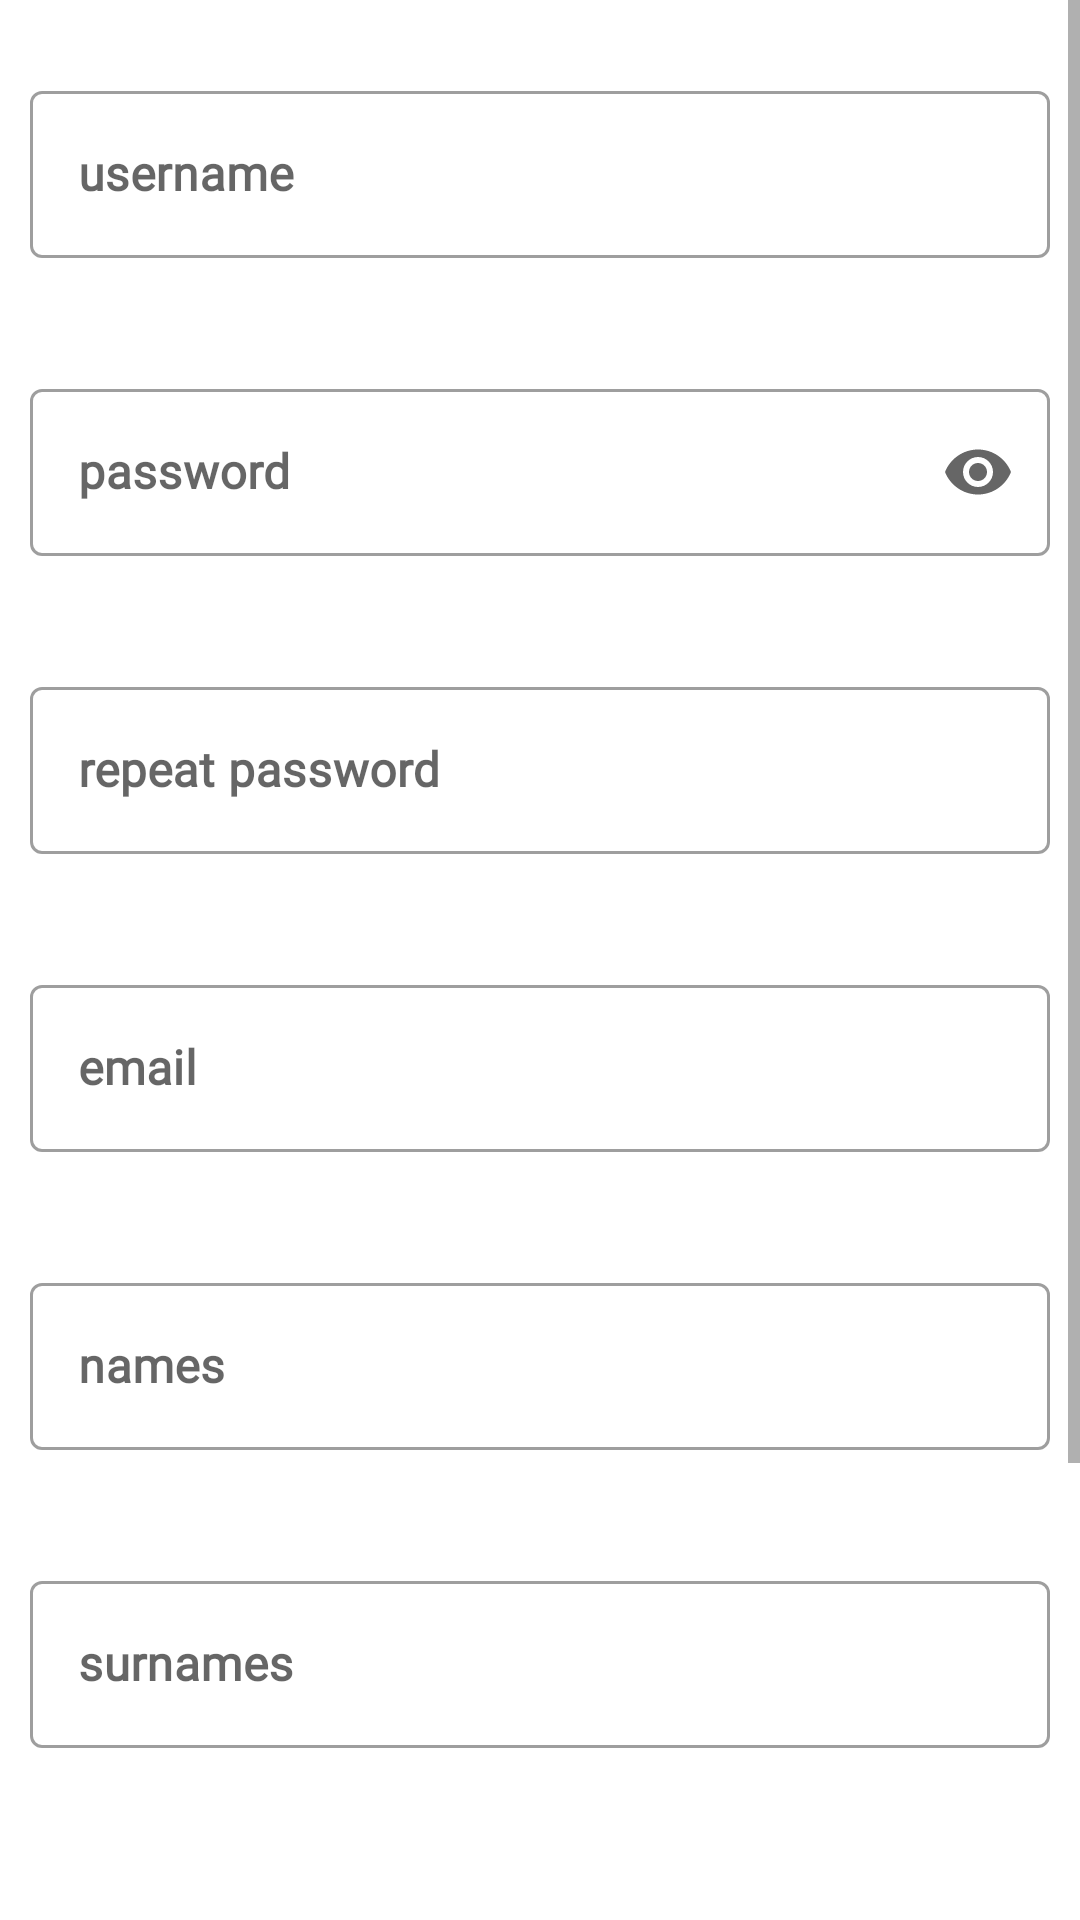

Layout XML and referenced resources for this Android screen:
<!-- AndroidManifest.xml: application theme Theme.P18_Nice_User_Form -->
<!-- res/layout/fragment_register.xml -->
<?xml version="1.0" encoding="utf-8"?>
<LinearLayout xmlns:android="http://schemas.android.com/apk/res/android"
    xmlns:app="http://schemas.android.com/apk/res-auto"
    xmlns:tools="http://schemas.android.com/tools"
    android:layout_width="match_parent"
    android:layout_height="match_parent"
    android:orientation="vertical"
    tools:context=".RegisterFragment">


    <ScrollView
        android:layout_width="match_parent"
        android:layout_height="match_parent"
        tools:ignore="UselessParent">

        <LinearLayout
            android:layout_width="match_parent"
            android:layout_height="wrap_content"
            android:orientation="vertical"
            android:paddingLeft="10dp"
            android:paddingTop="25dp"
            android:paddingRight="10dp"
            android:paddingBottom="25dp">

            <com.google.android.material.textfield.TextInputLayout
                android:id="@+id/textInputLayout_username_register"
                style="@style/Widget.MaterialComponents.TextInputLayout.OutlinedBox"
                android:layout_width="match_parent"
                android:layout_height="wrap_content"
                android:hint="@string/hint_username_loginScreen"
                app:errorEnabled="true"
                android:paddingBottom="18dp">

                <com.google.android.material.textfield.TextInputEditText
                    android:id="@+id/editText_username_register"
                    android:layout_width="match_parent"
                    android:layout_height="wrap_content"
                    android:fontFamily="@font/san_francisco_bold"
                    android:textColor="@color/primaryDarkColor"
                    android:textColorHint="@color/primaryDarkColor"
                    android:textSize="16sp"
                    android:textStyle="bold" />
            </com.google.android.material.textfield.TextInputLayout>

            <com.google.android.material.textfield.TextInputLayout
                android:id="@+id/textInputLayout_password_register"
                style="@style/Widget.MaterialComponents.TextInputLayout.OutlinedBox"
                android:layout_width="match_parent"
                android:layout_height="wrap_content"
                app:errorEnabled="true"
                android:hint="@string/hint_password_loginScreen"
                android:paddingBottom="18dp"
                app:endIconMode="password_toggle">

                <com.google.android.material.textfield.TextInputEditText
                    android:id="@+id/editText_password_register"
                    android:layout_width="match_parent"
                    android:layout_height="wrap_content"
                    android:fontFamily="@font/san_francisco_bold"
                    android:inputType="textPassword"
                    android:textStyle="bold" />
            </com.google.android.material.textfield.TextInputLayout>

            <com.google.android.material.textfield.TextInputLayout
                android:id="@+id/textInputLayout_passRepeat_register"
                style="@style/Widget.MaterialComponents.TextInputLayout.OutlinedBox"
                android:layout_width="match_parent"
                android:layout_height="wrap_content"
                android:hint="@string/text_pass_registerScreen"
                app:errorEnabled="true"
                android:paddingBottom="18dp">

                <com.google.android.material.textfield.TextInputEditText
                    android:id="@+id/editText_passRepeat_register"
                    android:layout_width="match_parent"
                    android:layout_height="wrap_content"
                    android:fontFamily="@font/san_francisco_bold"
                    android:inputType="textPassword"
                    android:textColorHint="@color/primaryDarkColor"
                    android:textStyle="bold" />
            </com.google.android.material.textfield.TextInputLayout>

            <com.google.android.material.textfield.TextInputLayout
                android:id="@+id/textInputLayout_email_register"
                style="@style/Widget.MaterialComponents.TextInputLayout.OutlinedBox"
                android:layout_width="match_parent"
                android:layout_height="wrap_content"
                android:hint="@string/hint_email"
                app:errorEnabled="true"
                android:paddingBottom="18dp"
                app:hintTextColor="@color/primaryDarkColor">

                <com.google.android.material.textfield.TextInputEditText
                    android:id="@+id/editText_email_register"
                    android:layout_width="match_parent"
                    android:layout_height="wrap_content"
                    android:fontFamily="@font/san_francisco_bold"
                    android:inputType="textEmailAddress"
                    android:textColor="@color/primaryDarkColor"
                    android:textColorHint="@color/primaryDarkColor"
                    android:textStyle="bold" />
            </com.google.android.material.textfield.TextInputLayout>

            <com.google.android.material.textfield.TextInputLayout
                android:id="@+id/textInputLayout_names_register"
                style="@style/Widget.MaterialComponents.TextInputLayout.OutlinedBox"
                android:layout_width="match_parent"
                android:layout_height="wrap_content"
                android:hint="@string/hint_names"
                app:errorEnabled="true"
                android:paddingBottom="18dp">

                <com.google.android.material.textfield.TextInputEditText
                    android:id="@+id/editText_names_register"
                    android:layout_width="match_parent"
                    android:layout_height="wrap_content"
                    android:fontFamily="@font/san_francisco_bold"
                    android:inputType="textPersonName"
                    android:textColorHint="@color/primaryDarkColor"
                    android:textStyle="bold" />
            </com.google.android.material.textfield.TextInputLayout>

            <com.google.android.material.textfield.TextInputLayout
                android:id="@+id/textInputLayout_surnames_register"
                style="@style/Widget.MaterialComponents.TextInputLayout.OutlinedBox"
                android:layout_width="match_parent"
                android:layout_height="wrap_content"
                android:hint="@string/hint_surnames"
                app:errorEnabled="true"
                android:paddingBottom="18dp">

                <com.google.android.material.textfield.TextInputEditText
                    android:id="@+id/editText_surnames_register"
                    android:layout_width="match_parent"
                    android:layout_height="wrap_content"
                    android:fontFamily="@font/san_francisco_bold"
                    android:inputType="textPersonName"
                    android:textColorHint="@color/primaryDarkColor"
                    android:textStyle="bold" />
            </com.google.android.material.textfield.TextInputLayout>

            <Spinner
                android:id="@+id/gender_spinner"
                android:layout_width="match_parent"
                android:layout_height="50dp"
                android:contentDescription="@string/content_description_spinner"
                android:paddingBottom="15dp"
                android:visibility="visible" />

            <com.google.android.material.checkbox.MaterialCheckBox
                android:id="@+id/checkBox_terms_register"
                android:layout_width="match_parent"
                android:layout_height="wrap_content"
                android:fontFamily="@font/san_francisco_regular"
                android:paddingBottom="10dp"
                app:errorEnabled="true"
                android:text="@string/checkbox_terms" />

            <com.google.android.material.button.MaterialButton
                android:id="@+id/button_register_registerScreen"
                android:layout_width="match_parent"
                android:layout_height="wrap_content"
                android:textColor="@color/primaryTextColor"
                android:fontFamily="@font/san_francisco_bold"
                android:paddingBottom="10dp"
                android:text="@string/text_home_register"
                android:textStyle="bold"
                tools:ignore="TextContrastCheck" />

            <com.google.android.material.button.MaterialButton
                android:id="@+id/button_login_registerScreen"
                style="?attr/materialButtonOutlinedStyle"
                android:layout_width="match_parent"
                android:layout_height="wrap_content"
                android:fontFamily="@font/san_francisco_bold"
                android:paddingBottom="10dp"
                android:text="@string/text_home_login"
                android:textColor="@color/primaryDarkColor"
                android:textStyle="bold" />

        </LinearLayout>
    </ScrollView>

</LinearLayout>
<!-- resources referenced by this layout -->
<resources>
  <color name="primaryDarkColor">#000000</color>
  <color name="primaryTextColor">#ffffff</color>
  <string name="checkbox_terms">I accept terms and conditions.</string>
  <string name="content_description_spinner">spinner Selections</string>
  <string name="hint_email">email</string>
  <string name="hint_names">names</string>
  <string name="hint_password_loginScreen">password</string>
  
      //Register fragment
  <string name="hint_surnames">surnames</string>
  <string name="hint_username_loginScreen">username</string>
  <string name="text_home_login">LOGIN</string>
  <string name="text_home_register">REGISTER</string>
  
      //Login fragment
  <string name="text_pass_registerScreen">repeat password</string>
  <style name="Theme.P18_Nice_User_Form" parent="Theme.MaterialComponents.DayNight.DarkActionBar">
          
          <item name="colorPrimary">@color/primaryColor</item>
          <item name="colorPrimaryVariant">@color/primaryLightColor</item>
          <item name="colorOnPrimary">@color/primaryDarkColor</item>
      </style>
  <color name="primaryColor">#212121</color>
  <color name="primaryLightColor">#484848</color>
</resources>
